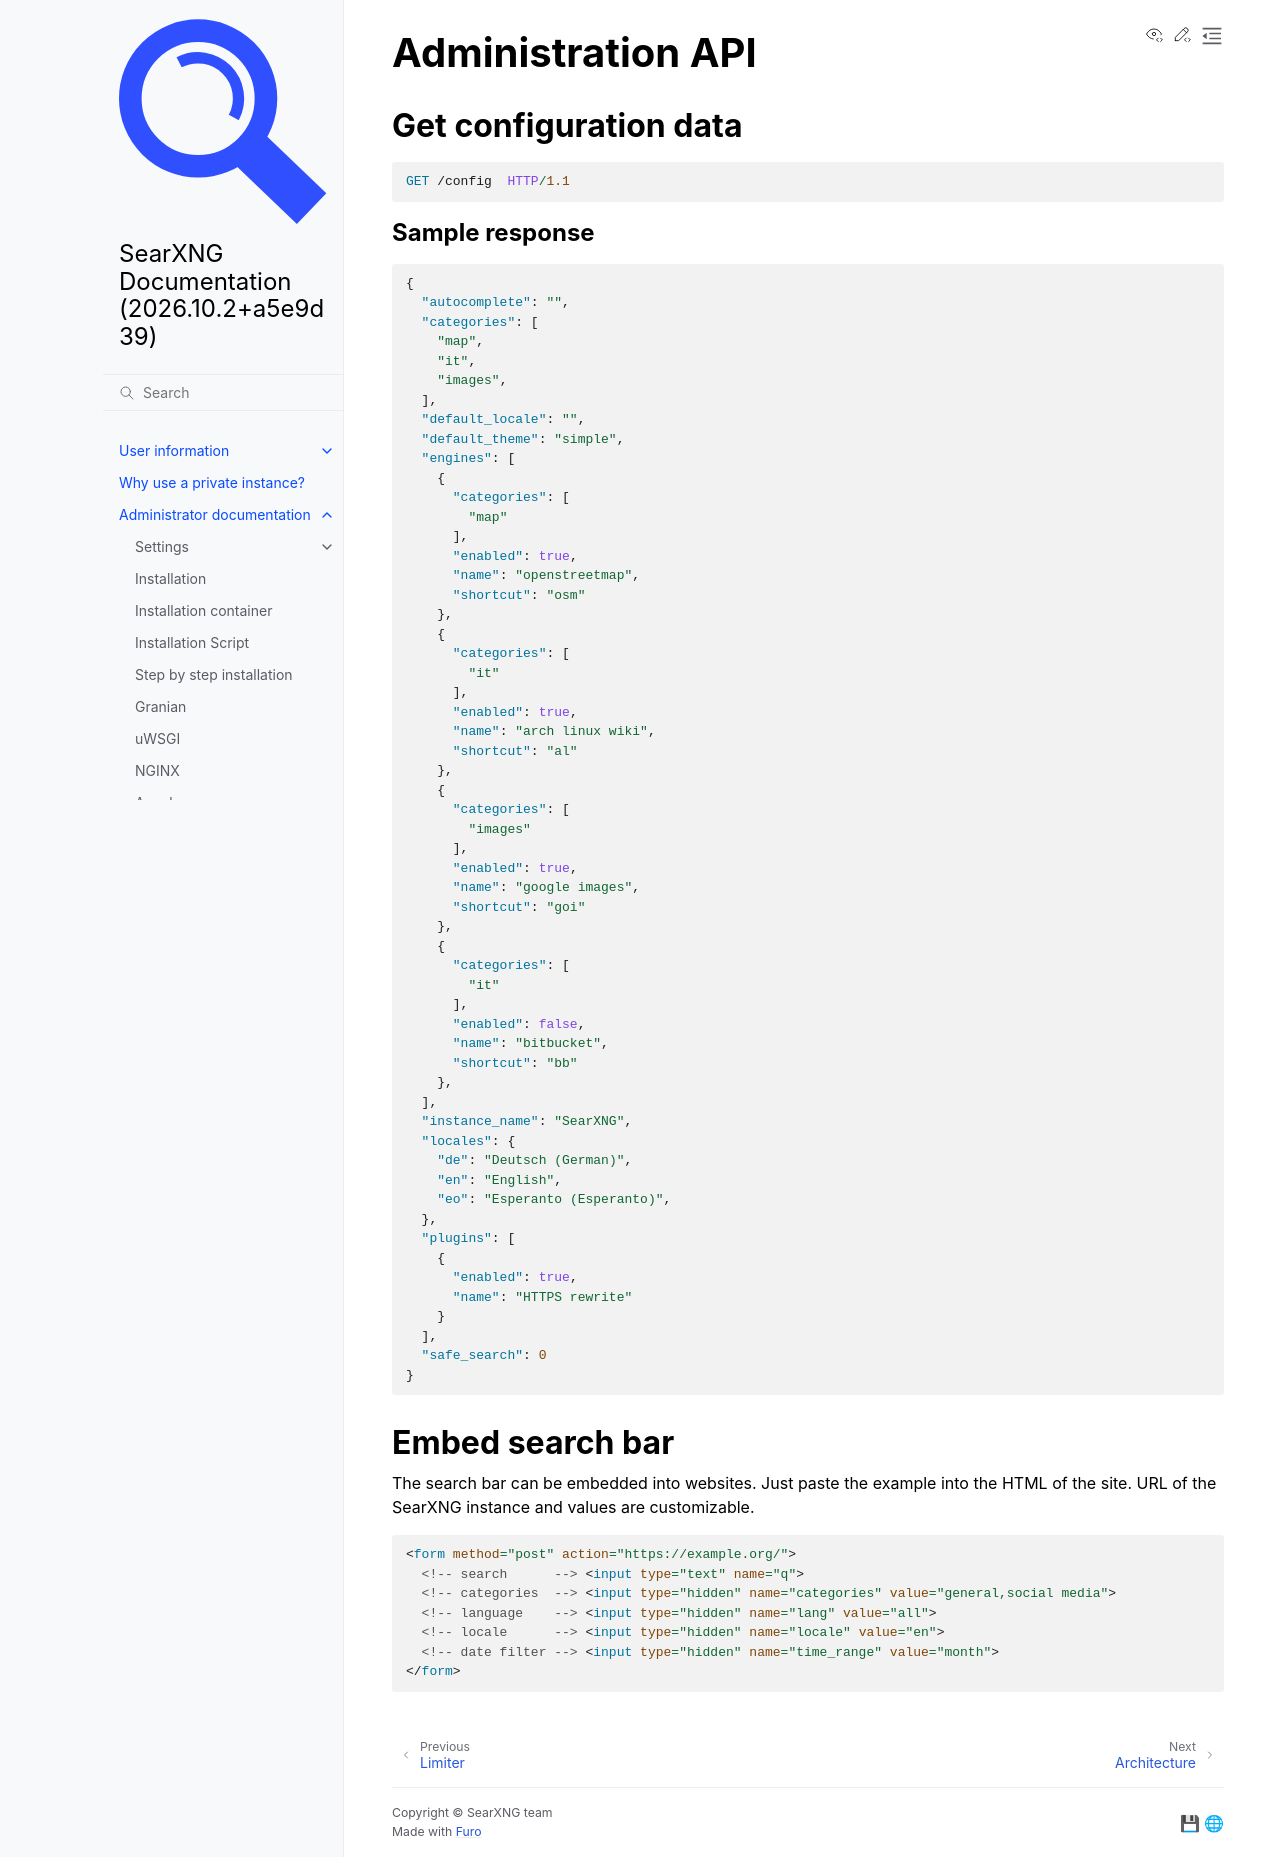

repository: Quad4-Software/void-search · page: admin/api.html · generator: sphinx

.. _adminapi:

==================
Administration API
==================

Get configuration data
======================

.. code:: http

    GET /config  HTTP/1.1

Sample response
---------------

.. code:: json

   {
     "autocomplete": "",
     "categories": [
       "map",
       "it",
       "images",
     ],
     "default_locale": "",
     "default_theme": "simple",
     "engines": [
       {
         "categories": [
           "map"
         ],
         "enabled": true,
         "name": "openstreetmap",
         "shortcut": "osm"
       },
       {
         "categories": [
           "it"
         ],
         "enabled": true,
         "name": "arch linux wiki",
         "shortcut": "al"
       },
       {
         "categories": [
           "images"
         ],
         "enabled": true,
         "name": "google images",
         "shortcut": "goi"
       },
       {
         "categories": [
           "it"
         ],
         "enabled": false,
         "name": "bitbucket",
         "shortcut": "bb"
       },
     ],
     "instance_name": "SearXNG",
     "locales": {
       "de": "Deutsch (German)",
       "en": "English",
       "eo": "Esperanto (Esperanto)",
     },
     "plugins": [
       {
         "enabled": true,
         "name": "HTTPS rewrite"
       }
     ],
     "safe_search": 0
   }


Embed search bar
================

The search bar can be embedded into websites.  Just paste the example into the
HTML of the site.  URL of the SearXNG instance and values are customizable.

.. code:: html

   <form method="post" action="https://example.org/">
     <!-- search      --> <input type="text" name="q">
     <!-- categories  --> <input type="hidden" name="categories" value="general,social media">
     <!-- language    --> <input type="hidden" name="lang" value="all">
     <!-- locale      --> <input type="hidden" name="locale" value="en">
     <!-- date filter --> <input type="hidden" name="time_range" value="month">
   </form>
